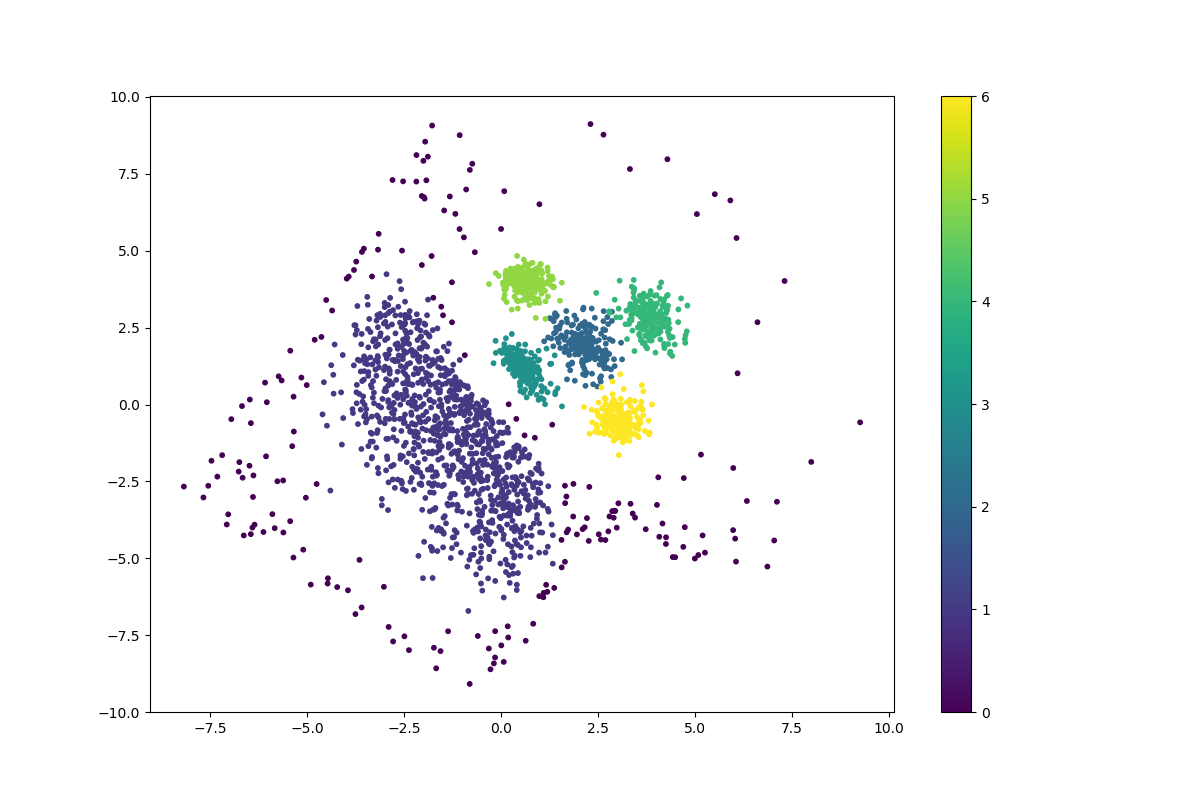

The file beside this chart, header and first rows:
	z_coordinate_0	z_coordinate_1
0	-0.7787	0.1109
1	-2.46	2.807
2	0.688	-2.947
3	-1.188	-2.916
4	-3.716	2.42
5	-0.08339	-1.314
6	-1.255	-3.25
7	-0.8298	-2.128
8	0.001127	-2.166
9	0.425	-2.491
10	-1.948	-0.5561
11	-2.405	0.7892
12	-2.066	-0.06569
13	-0.2658	-0.742
14	-1.828	-2.854
15	-0.6076	-2.27
16	-0.504	-2.768
17	-2.524	2.112
18	-0.6205	-0.3326
19	-0.834	0.1759
20	-1.863	2.263
21	-0.2578	-3.097
22	-0.2574	-4.453
23	-3.419	-1.352
24	-0.8734	-0.1294
25	-0.7328	-1.157
26	-0.3824	0.07453
27	-1.708	-0.5105
28	-0.9524	-0.2815
29	-0.4833	-6.046
30	-1.205	-0.3362
31	-1.473	-2.607
32	-1.966	-1.767
33	-2.335	-2.513
34	-1.341	-0.3641
35	-1.691	-0.38
36	-1.383	-2.142
37	-2.504	1.975
38	-1.126	-0.8628
39	0.1773	-4.539
40	-3.273	0.0422
41	-0.8843	-0.1832
42	-0.8537	-2.342
43	-0.8171	-0.04345
44	-1.958	1.952
45	-0.02268	-0.9049
46	-0.06292	-2.497
47	-1.333	0.2127
48	-3.238	1.137
49	-2.583	1.248
50	-0.1161	-1.248
51	-1.617	-1.791
52	-2.53	-1.684
53	-3.828	-0.1491
54	-3.523	1.087
55	-0.07248	-3.249
56	-1.366	-0.7878
57	-3.325	-1.705
58	-2.198	-2.09
59	-1.375	0.1129
... 2,140 more rows
